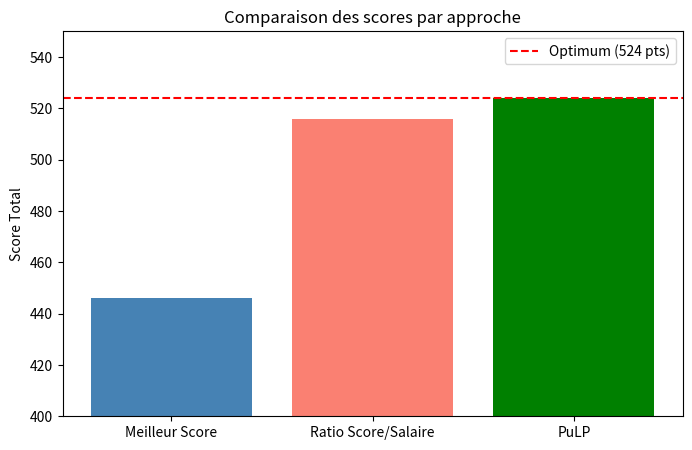
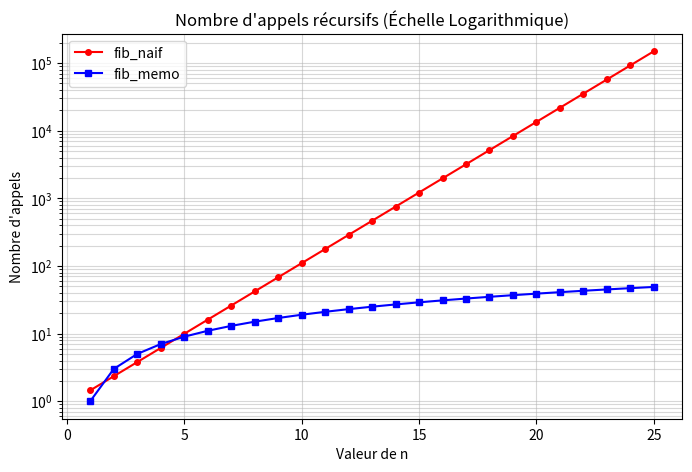
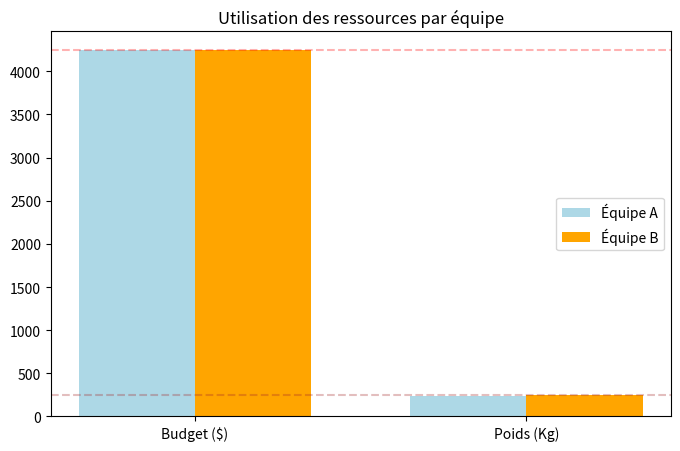

These charts were generated, in order, by the following Python code:
import matplotlib.pyplot as plt
import numpy as np

# 1. COMPARAISON DES ALGORITHMES (Barres) 
# Comparaison du score total obtenu par chaque approche
# Données basées sur les résultats : PuLP (524), Ratio (516), Meilleur Score (446)
scores_dict = {"Meilleur Score": 446, "Ratio Score/Salaire": 516, "PuLP": 524}

plt.figure(figsize=(8, 5))
# Création des barres avec les couleurs demandées
plt.bar(scores_dict.keys(), scores_dict.values(), color=['steelblue', 'salmon', 'green'])

# Ligne horizontale de référence pour le score optimal
plt.axhline(y=524, color='red', linestyle='--', label='Optimum (524 pts)')

plt.title("Comparaison des scores par approche")
plt.ylabel("Score Total")
plt.ylim(400, 550) # Ajustement de l'échelle pour mieux voir les différences
plt.legend()
plt.savefig('graph1_comparaison.png')
print("Graphique 1 (Comparaison) généré avec succès.")
plt.show()

# 2. CROISSANCE DU NOMBRE D'APPELS RÉCURSIFS 
# Analyse de l'efficacité entre fib_naif et fib_memo pour n de 1 à 25
n_range = range(1, 26) 

# Simulation du nombre d'appels (Exponentiel pour Naïf vs Linéaire pour Mémo)
appels_naif = [2 * (1.618**n) / 2.236 for n in n_range] 
appels_memo = [2 * n - 1 for n in n_range] 

plt.figure(figsize=(8, 5))
plt.plot(n_range, appels_naif, label='fib_naif', marker='o', color='red', markersize=4)
plt.plot(n_range, appels_memo, label='fib_memo', marker='s', color='blue', markersize=4)

# Utilisation d'une échelle logarithmique pour l'axe Y
plt.yscale('log')
plt.title("Nombre d'appels récursifs (Échelle Logarithmique)")
plt.xlabel("Valeur de n")
plt.ylabel("Nombre d'appels")
plt.legend()
plt.grid(True, which="both", ls="-", alpha=0.5)
plt.savefig('graph2_appels.png')
print("Graphique 2 (Appels récursifs) généré avec succès.")
plt.show()

#  3. RÉPARTITION DU BUDGET ET DU POIDS PAR ÉQUIPE
# Comparaison de l'utilisation des ressources (Equipe A vs Equipe B)
labels = ['Budget ($)', 'Poids (Kg)']
# Valeurs basées sur la sélection finale de PuLP
equipe_A = [4250, 242] 
equipe_B = [4250, 248]

x = np.arange(len(labels)) # Emplacement des étiquettes
width = 0.35 # Largeur des barres

fig, ax = plt.subplots(figsize=(8, 5))
ax.bar(x - width/2, equipe_A, width, label='Équipe A', color='lightblue')
ax.bar(x + width/2, equipe_B, width, label='Équipe B', color='orange')

ax.set_title('Utilisation des ressources par équipe')
ax.set_xticks(x)
ax.set_xticklabels(labels)
ax.legend()

# Ajout des lignes de contraintes maximales
ax.axhline(y=4250, color='r', linestyle='--', alpha=0.3, label='Limite Budget/Equipe')
ax.axhline(y=250, color='brown', linestyle='--', alpha=0.3, label='Limite Poids')

plt.savefig('graph3_repartition.png')
print("Graphique 3 (Répartition) généré avec succès.")
plt.show()
